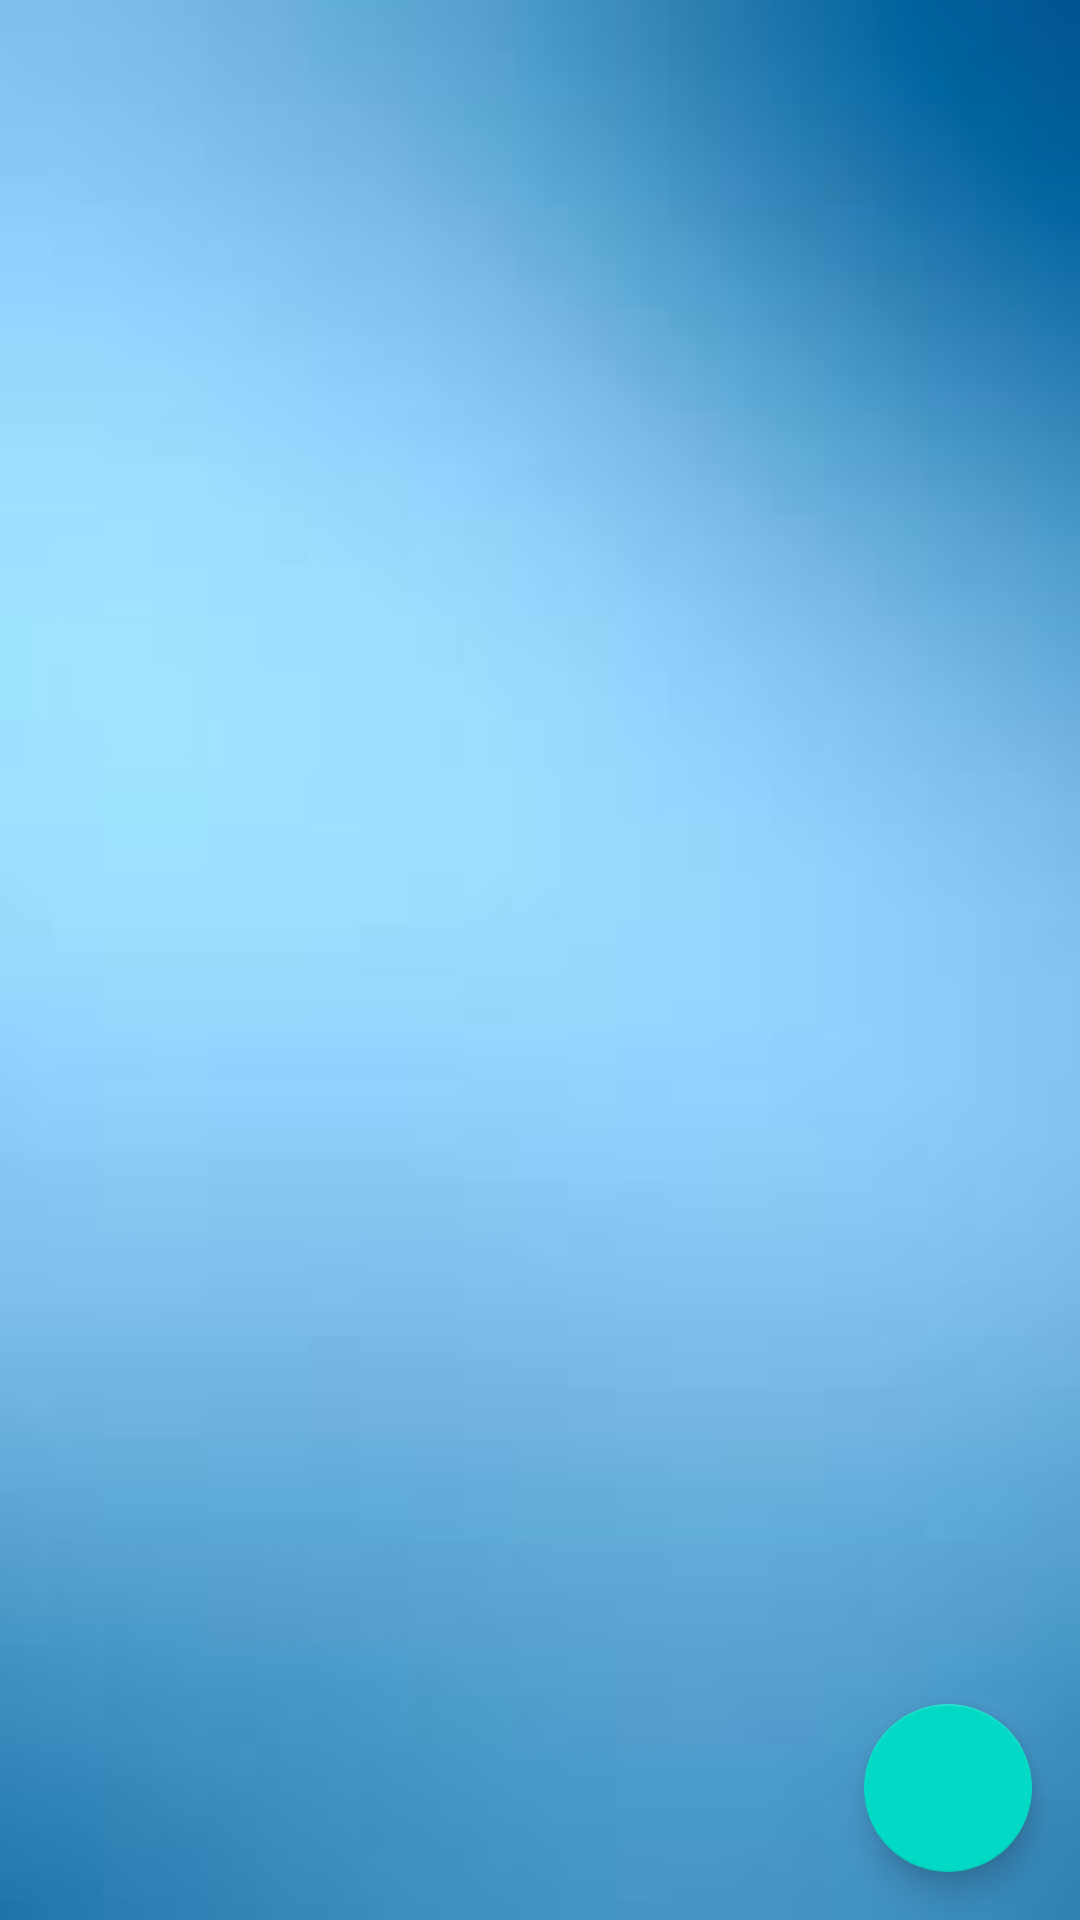

Android layout source for this screen:
<!-- AndroidManifest.xml: application theme Theme.SampleProject -->
<!-- res/layout/fragment_q_l_sach.xml -->
<?xml version="1.0" encoding="utf-8"?>
<androidx.coordinatorlayout.widget.CoordinatorLayout xmlns:android="http://schemas.android.com/apk/res/android"
    xmlns:app="http://schemas.android.com/apk/res-auto"
    xmlns:tools="http://schemas.android.com/tools"
    android:layout_width="match_parent"
    android:layout_height="match_parent"
    android:background="@drawable/backgroundblueblur"
    tools:context=".Fragments.QLSachFragment">
    <androidx.recyclerview.widget.RecyclerView
        android:layout_width="match_parent"
        android:layout_height="match_parent"
        android:id="@+id/rcvSach"
        android:layout_alignParentTop="true"
        android:layout_above="@id/fabAddSach"
        />
    <com.google.android.material.floatingactionbutton.FloatingActionButton
        android:layout_width="wrap_content"
        android:layout_height="wrap_content"
        android:id="@+id/fabAddSach"
        android:layout_margin="16dp"
        app:layout_anchor="@+id/rcvSach"
        app:layout_anchorGravity="bottom|end"
        android:src="@drawable/ic_add"
        />
</androidx.coordinatorlayout.widget.CoordinatorLayout>
<!-- resources referenced by this layout -->
<resources>
  <!-- drawable backgroundblueblur: jpg bitmap (drawable-v24, 1689 bytes) -->
  <style name="Theme.SampleProject" parent="Theme.MaterialComponents.DayNight.NoActionBar">
          
          <item name="colorPrimary">@color/purple_500</item>
          <item name="colorPrimaryVariant">@color/dark_pink</item>
          <item name="colorOnPrimary">@color/white</item>
          
          <item name="colorSecondary">@color/teal_200</item>
          <item name="colorSecondaryVariant">@color/teal_700</item>
          <item name="colorOnSecondary">@color/black</item>
          
          <item name="android:statusBarColor" tools:targetApi="l">?attr/colorPrimaryVariant</item>
          
      </style>
  <color name="purple_500">#FF6200EE</color>
  <color name="dark_pink">#E4326E</color>
  <color name="white">#FFFFFFFF</color>
  <color name="teal_200">#FF03DAC5</color>
  <color name="teal_700">#FF018786</color>
  <color name="black">#FF000000</color>
</resources>
